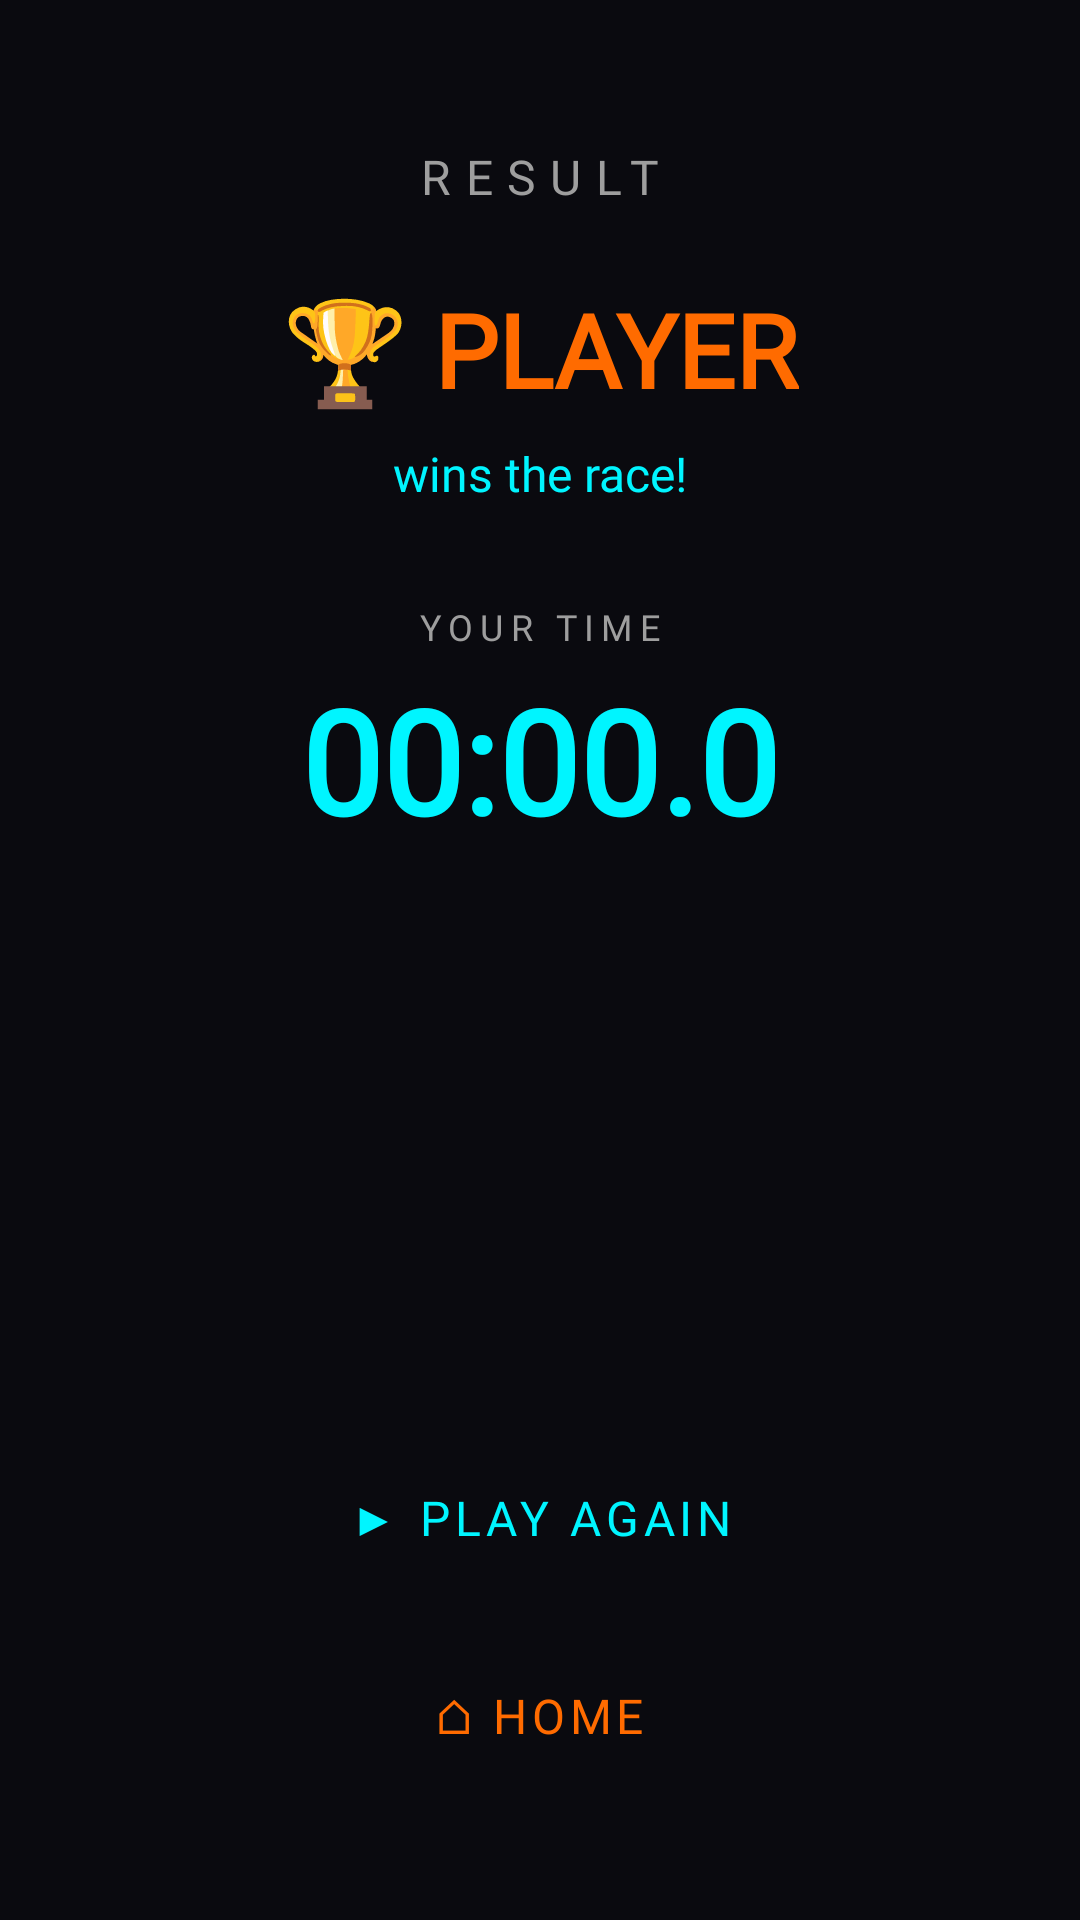

Layout XML and referenced resources for this Android screen:
<!-- AndroidManifest.xml: application theme Theme.TiltArena -->
<!-- res/layout/activity_result.xml -->
<?xml version="1.0" encoding="utf-8"?>
<androidx.constraintlayout.widget.ConstraintLayout
    xmlns:android="http://schemas.android.com/apk/res/android"
    xmlns:app="http://schemas.android.com/apk/res-auto"
    android:layout_width="match_parent"
    android:layout_height="match_parent"
    android:background="@color/color_background"
    android:padding="24dp">

    <TextView android:id="@+id/tvResult"
        android:layout_width="wrap_content" android:layout_height="wrap_content"
        android:text="RESULT" android:textSize="@dimen/text_size_body"
        android:textColor="@color/color_text_hint" android:fontFamily="@font/rajdhani"
        android:letterSpacing="0.3"
        app:layout_constraintTop_toTopOf="parent"
        app:layout_constraintStart_toStartOf="parent"
        app:layout_constraintEnd_toEndOf="parent"
        android:layout_marginTop="24dp" />

    <TextView android:id="@+id/tvWinner"
        android:layout_width="wrap_content" android:layout_height="wrap_content"
        android:text="🏆 PLAYER"
        android:textSize="34sp" android:textColor="@color/color_secondary"
        android:fontFamily="@font/orbitron" android:textStyle="bold"
        android:gravity="center"
        app:layout_constraintTop_toBottomOf="@id/tvResult"
        app:layout_constraintStart_toStartOf="parent"
        app:layout_constraintEnd_toEndOf="parent"
        android:layout_marginTop="24dp" />

    <TextView android:id="@+id/tvSubtitle"
        android:layout_width="wrap_content" android:layout_height="wrap_content"
        android:text="wins the race!" android:textSize="@dimen/text_size_body"
        android:textColor="@color/color_primary" android:fontFamily="@font/rajdhani"
        app:layout_constraintTop_toBottomOf="@id/tvWinner"
        app:layout_constraintStart_toStartOf="parent"
        app:layout_constraintEnd_toEndOf="parent"
        android:layout_marginTop="8dp" />

    <TextView android:id="@+id/tvTimeLbl"
        android:layout_width="wrap_content" android:layout_height="wrap_content"
        android:text="YOUR TIME"
        android:textSize="@dimen/text_size_caption" android:textColor="@color/color_text_hint"
        android:fontFamily="@font/rajdhani" android:letterSpacing="0.2"
        app:layout_constraintTop_toBottomOf="@id/tvSubtitle"
        app:layout_constraintStart_toStartOf="parent"
        app:layout_constraintEnd_toEndOf="parent"
        android:layout_marginTop="32dp" />

    <TextView android:id="@+id/tvTime"
        android:layout_width="wrap_content" android:layout_height="wrap_content"
        android:text="00:00.0"
        android:textSize="48sp" android:textColor="@color/color_primary"
        android:fontFamily="@font/orbitron" android:textStyle="bold"
        app:layout_constraintTop_toBottomOf="@id/tvTimeLbl"
        app:layout_constraintStart_toStartOf="parent"
        app:layout_constraintEnd_toEndOf="parent"
        android:layout_marginTop="4dp" />

    
    <LinearLayout android:id="@+id/groupOnline"
        android:layout_width="0dp" android:layout_height="wrap_content"
        android:orientation="vertical"
        android:background="@color/color_surface"
        android:padding="16dp"
        android:visibility="gone"
        app:layout_constraintTop_toBottomOf="@id/tvTime"
        app:layout_constraintStart_toStartOf="parent"
        app:layout_constraintEnd_toEndOf="parent"
        android:layout_marginTop="24dp">

        <TextView android:layout_width="wrap_content" android:layout_height="wrap_content"
            android:text="LEADERBOARD" android:textSize="@dimen/text_size_caption"
            android:textColor="@color/color_text_hint" android:fontFamily="@font/rajdhani"
            android:letterSpacing="0.2" android:layout_marginBottom="8dp" />

        <TextView android:id="@+id/tvRanking"
            android:layout_width="match_parent" android:layout_height="wrap_content"
            android:text="" android:textSize="@dimen/text_size_body"
            android:textColor="@color/color_text_primary" android:fontFamily="@font/rajdhani"
            android:lineSpacingMultiplier="1.6" />
    </LinearLayout>

    
    <LinearLayout android:id="@+id/btnsGroup"
        android:layout_width="0dp" android:layout_height="wrap_content"
        android:orientation="vertical"
        app:layout_constraintBottom_toBottomOf="parent"
        app:layout_constraintStart_toStartOf="parent"
        app:layout_constraintEnd_toEndOf="parent"
        android:layout_marginBottom="16dp">

        <Button android:id="@+id/btnPlayAgain"
            style="@style/ButtonStyle.Neon"
            android:layout_width="match_parent" android:layout_height="@dimen/button_height"
            android:text="▶ PLAY AGAIN"
            android:layout_marginBottom="10dp" />

        <Button android:id="@+id/btnHome"
            style="@style/ButtonStyle.Neon.Orange"
            android:layout_width="match_parent" android:layout_height="@dimen/button_height"
            android:text="⌂ HOME" />
    </LinearLayout>

</androidx.constraintlayout.widget.ConstraintLayout>
<!-- resources referenced by this layout -->
<resources>
  <color name="color_background">#0A0A0F</color>
  <color name="color_primary">#00F5FF</color>
  <color name="color_secondary">#FF6B00</color>
  <color name="color_surface">#1A1A2E</color>
  <color name="color_text_hint">#9E9E9E</color>
  <color name="color_text_primary">#FFFFFF</color>
  <dimen name="button_height">56dp</dimen>
  <dimen name="text_size_body">16sp</dimen>
  <dimen name="text_size_caption">12sp</dimen>
  <style name="ButtonStyle.Neon" parent="Widget.Material3.Button.OutlinedButton">
          <item name="android:layout_width">match_parent</item>
          <item name="android:layout_height">@dimen/button_height</item>
          <item name="android:textAllCaps">true</item>
          <item name="android:textColor">@color/color_primary</item>
          <item name="android:textSize">@dimen/text_size_body</item>
          <item name="android:fontFamily">@font/rajdhani</item>
          <item name="android:letterSpacing">0.1</item>
          <item name="strokeColor">@color/color_primary</item>
          <item name="strokeWidth">2dp</item>
          <item name="cornerRadius">@dimen/button_corner_radius</item>
          <item name="rippleColor">@color/color_primary_glow</item>
      </style>
  <style name="ButtonStyle.Neon.Orange" parent="ButtonStyle.Neon">
          <item name="android:textColor">@color/color_secondary</item>
          <item name="strokeColor">@color/color_secondary</item>
          <item name="rippleColor">@color/color_secondary_glow</item>
      </style>
  <style name="Theme.TiltArena" parent="Theme.Material3.DayNight.NoActionBar">
          <item name="colorPrimary">@color/color_primary</item>
          <item name="colorSecondary">@color/color_secondary</item>
          <item name="android:windowBackground">@color/color_background</item>
          <item name="android:statusBarColor">@android:color/transparent</item>
          <item name="android:navigationBarColor">@android:color/transparent</item>
          <item name="android:windowTranslucentStatus">true</item>
      </style>
  <dimen name="button_corner_radius">12dp</dimen>
  <color name="color_primary_glow">#4D00F5FF</color>
  <color name="color_secondary_glow">#4DFF6B00</color>
</resources>
